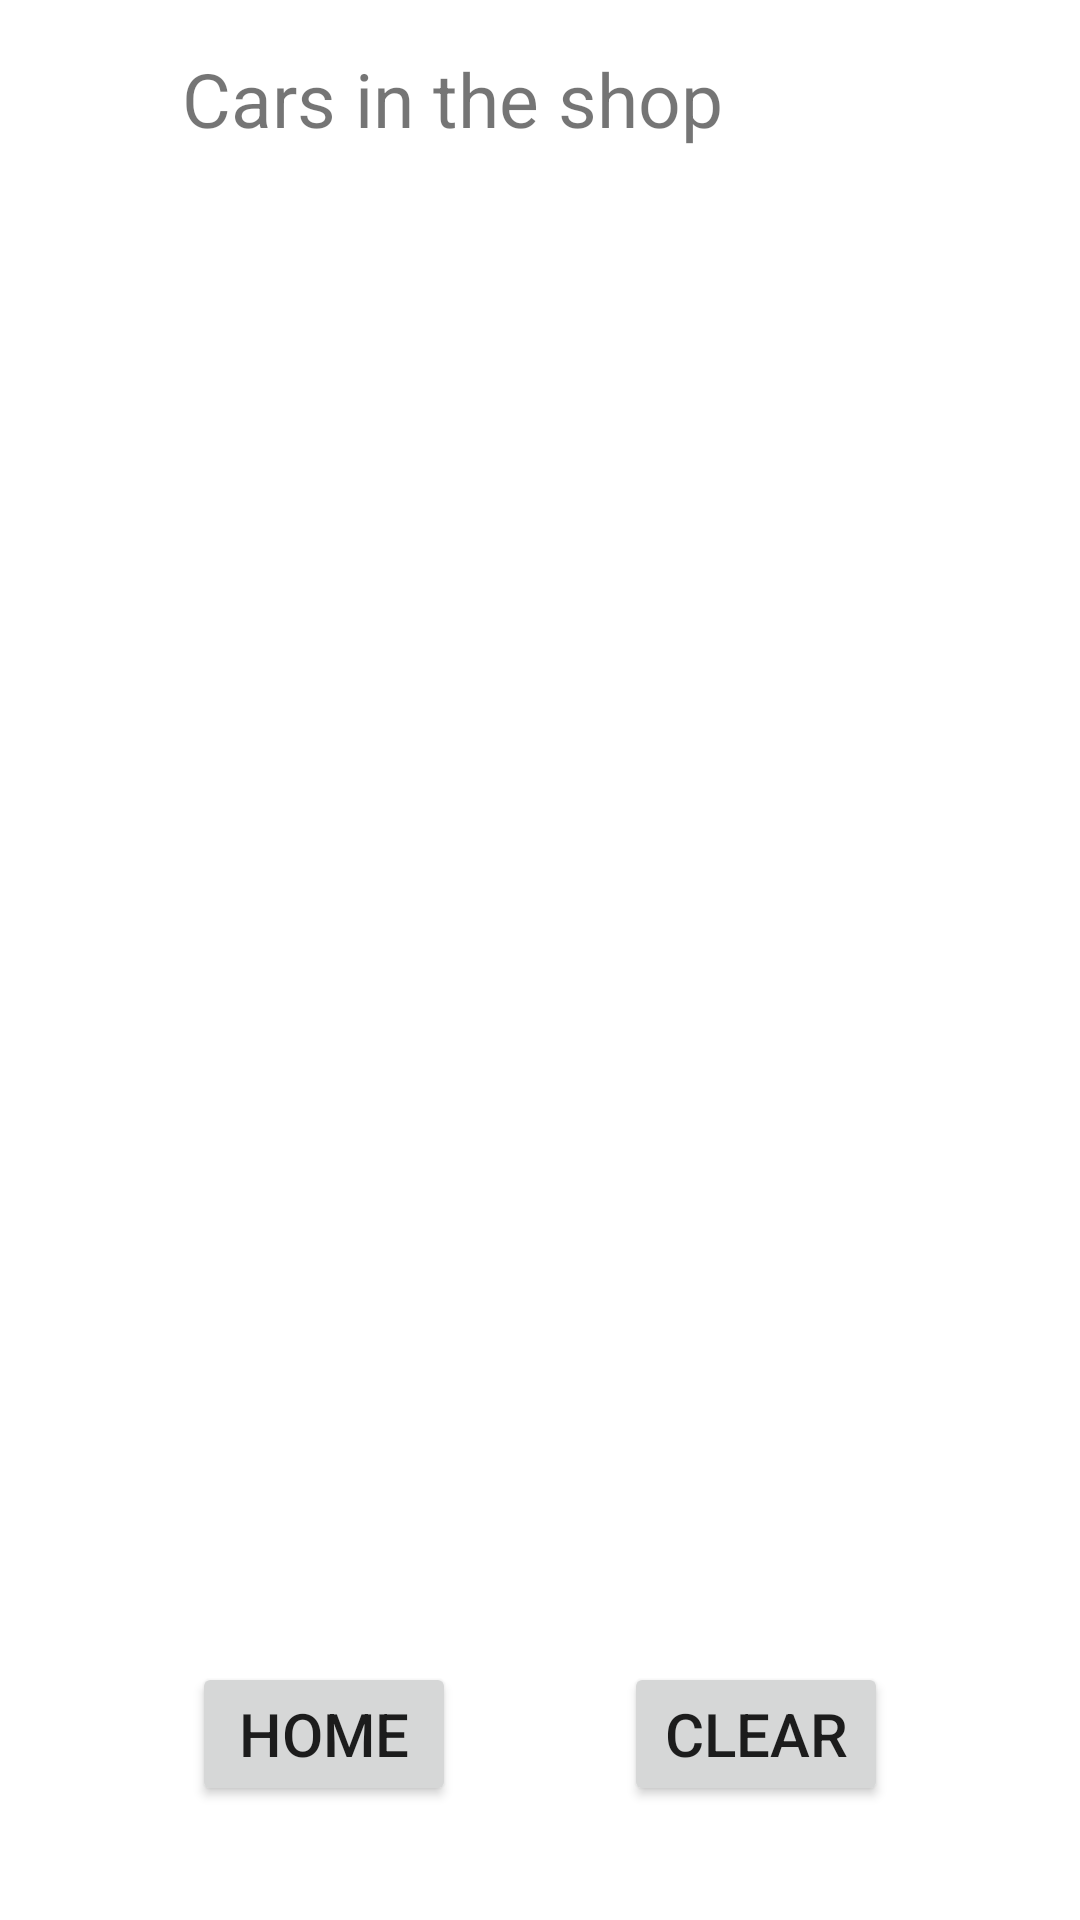

Reconstruct the res/layout file that produces this screen, plus the resources it refers to.
<!-- AndroidManifest.xml: application theme Theme.Mechanic -->
<!-- res/layout/fragment_cars_list.xml -->
<?xml version="1.0" encoding="utf-8"?>
<layout xmlns:android="http://schemas.android.com/apk/res/android"
    xmlns:app="http://schemas.android.com/apk/res-auto"
    xmlns:tools="http://schemas.android.com/tools"
    tools:context="com.example.mechanic.carsListRep.CarsListFragment">

    <data>
        <variable
            name="carsListViewModel"
            type="com.example.mechanic.carsListRep.CarsListViewModel" />
    </data>

    <androidx.constraintlayout.widget.ConstraintLayout
        android:id="@+id/carsListConstraint"
        android:layout_width="match_parent"
        android:layout_height="match_parent" >

        <TextView
            android:id="@+id/textView"
            android:layout_width="wrap_content"
            android:layout_height="wrap_content"
            android:layout_marginStart="112dp"
            android:layout_marginTop="16dp"
            android:layout_marginEnd="119dp"
            android:text="@string/cars_in_the_shop"
            android:textSize="25sp"
            app:layout_constraintEnd_toEndOf="parent"
            app:layout_constraintHorizontal_bias="1.0"
            app:layout_constraintStart_toStartOf="parent"
            app:layout_constraintTop_toTopOf="parent" />

        <androidx.recyclerview.widget.RecyclerView
            android:id="@+id/list_of_cars"
            android:layout_width="0dp"
            android:layout_height="0dp"
            android:layout_marginTop="20dp"
            app:layoutManager="androidx.recyclerview.widget.LinearLayoutManager"
            app:layout_constraintBottom_toTopOf="@id/homeB"
            app:layout_constraintEnd_toEndOf="parent"
            app:layout_constraintStart_toStartOf="parent"
            app:layout_constraintTop_toBottomOf="@id/textView" />

        <Button
            android:id="@+id/homeB"
            android:layout_width="wrap_content"
            android:layout_height="wrap_content"
            android:layout_marginStart="64dp"
            android:layout_marginBottom="38dp"
            android:text="@string/home"
            android:textSize="20sp"
            app:layout_constraintBottom_toBottomOf="parent"
            app:layout_constraintStart_toStartOf="parent" />

        <Button
            android:id="@+id/clearB"
            android:layout_width="wrap_content"
            android:layout_height="wrap_content"
            android:layout_marginEnd="64dp"
            android:layout_marginBottom="38dp"
            android:onClick="@{()-> carsListViewModel.onClear()}"
            android:text="@string/clear"
            android:textSize="20sp"
            app:layout_constraintBottom_toBottomOf="parent"
            app:layout_constraintEnd_toEndOf="parent" />

    </androidx.constraintlayout.widget.ConstraintLayout>

</layout>
<!-- resources referenced by this layout -->
<resources>
  <string name="cars_in_the_shop">Cars in the shop</string>
  <string name="clear">Clear</string>
  <string name="home">Home</string>
  <style name="Theme.Mechanic" parent="Theme.MaterialComponents.DayNight.DarkActionBar">
          
          <item name="colorPrimary">@color/purple_500</item>
          <item name="colorPrimaryVariant">@color/purple_700</item>
          <item name="colorOnPrimary">@color/white</item>
          
          <item name="colorSecondary">@color/teal_200</item>
          <item name="colorSecondaryVariant">@color/teal_700</item>
          <item name="colorOnSecondary">@color/black</item>
          
          <item name="android:statusBarColor" tools:targetApi="l">?attr/colorPrimaryVariant</item>
          
      </style>
  <!-- not gathered from this repository: default colours our renderer supplied (Android Studio template values) -->
  <color name="purple_500">#FF6200EE</color>
  <color name="purple_700">#FF3700B3</color>
  <color name="teal_200">#FF03DAC5</color>
  <color name="teal_700">#FF018786</color>
  <color name="black">#FF000000</color>
  <color name="white">#FFFFFFFF</color>
</resources>
